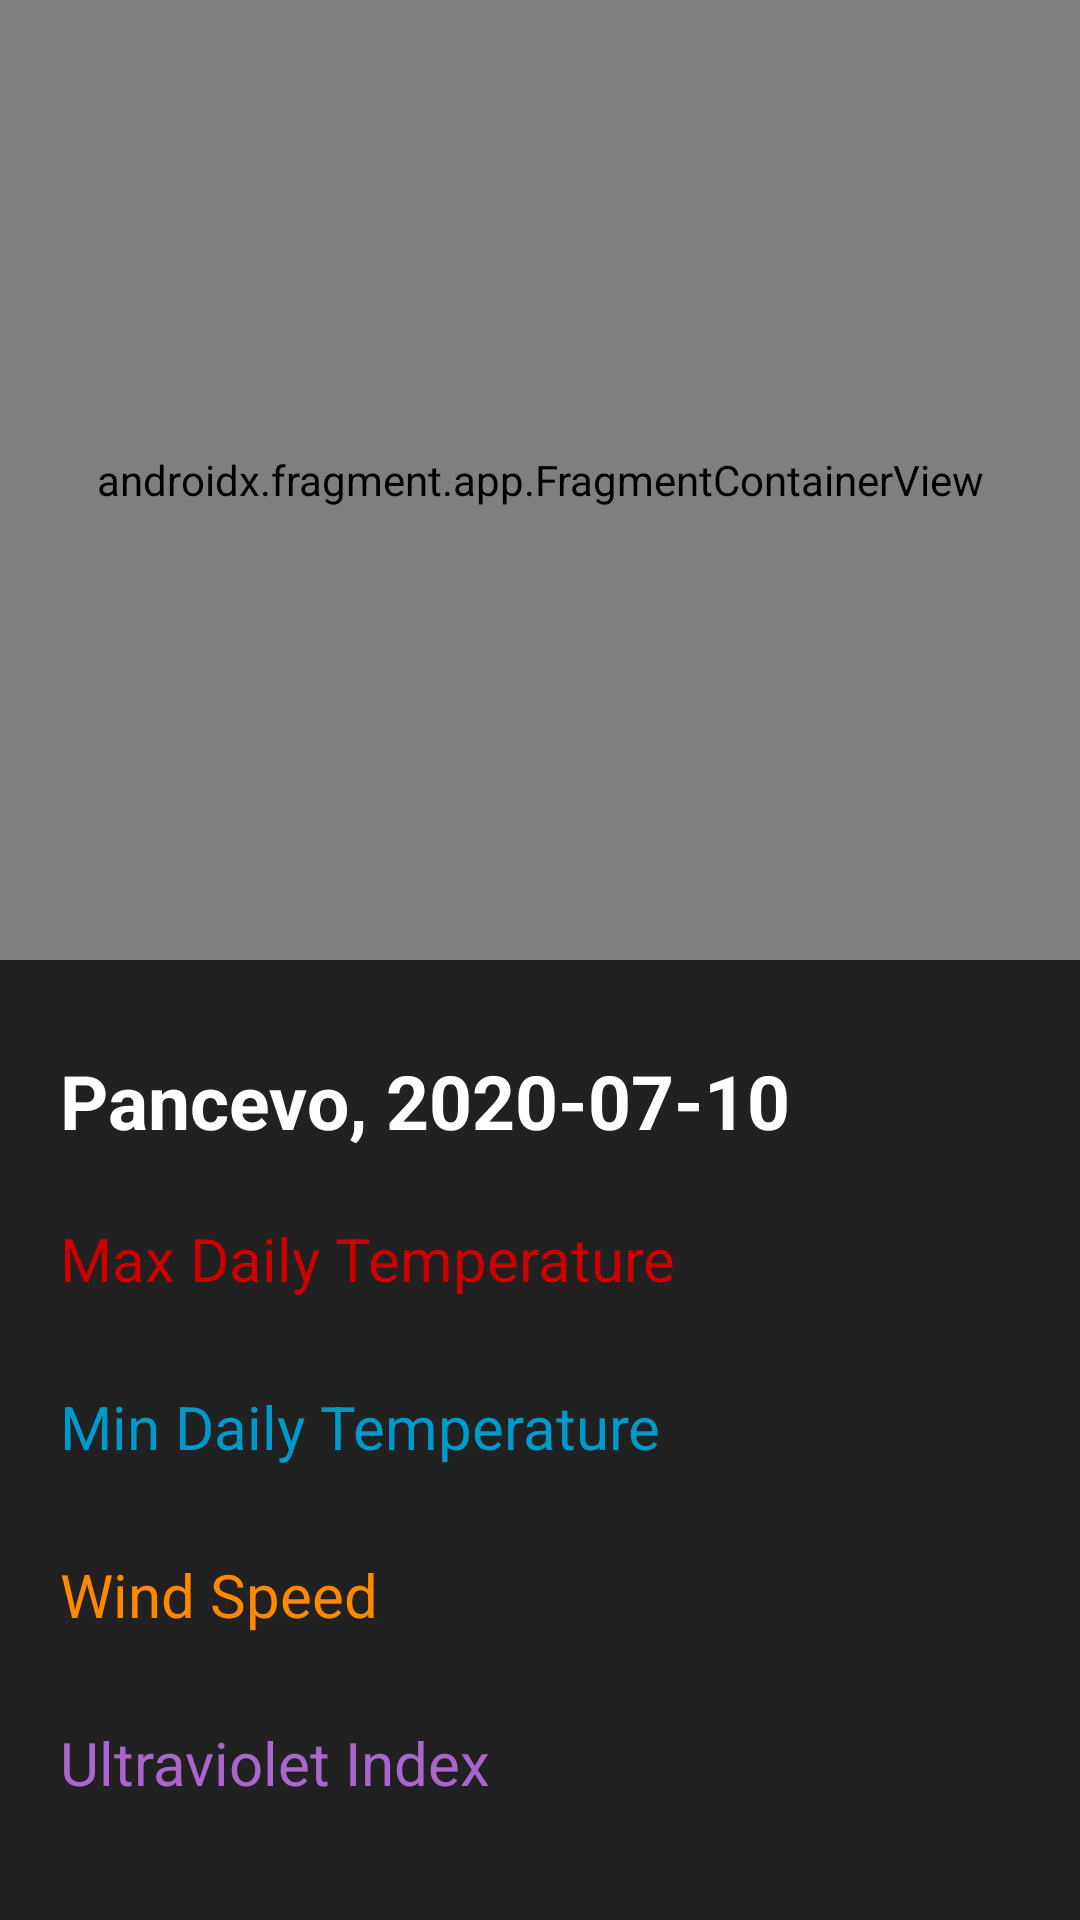

Produce the Android XML layout that renders to this screen, including the resource entries it uses.
<!-- AndroidManifest.xml: application theme AppTheme -->
<!-- res/layout/activity_details.xml -->
<?xml version="1.0" encoding="utf-8"?>
<LinearLayout
    xmlns:android="http://schemas.android.com/apk/res/android"
    xmlns:map="http://schemas.android.com/apk/res-auto"
    xmlns:tools="http://schemas.android.com/tools"
    android:layout_height="match_parent"
    android:layout_width="match_parent"
    android:orientation="vertical">

    <androidx.fragment.app.FragmentContainerView
        android:id="@+id/map"
        android:name="com.google.android.gms.maps.SupportMapFragment"
        android:layout_width="match_parent"
        android:layout_height="0dp"
        android:layout_weight="1"
        tools:context=".presentation.view.activities.DetailsActivity"/>

    <LinearLayout
        android:id="@+id/linearContainer"
        android:layout_width="match_parent"
        android:layout_height="0dp"
        android:layout_weight="1"
        android:padding="20dp"
        android:orientation="vertical"
        android:background="@color/colorPrimary">

        <TextView
            android:id="@+id/cityAndDate"
            android:layout_width="wrap_content"
            android:layout_height="0dp"
            android:layout_weight="1"
            android:layout_marginTop="10dp"
            android:textSize="25sp"
            android:textStyle="bold"
            android:text="Pancevo, 2020-07-10"/>

        <TextView
            android:id="@+id/maxTemp"
            android:layout_width="wrap_content"
            android:layout_height="0dp"
            android:layout_weight="1"
            android:layout_marginTop="10dp"
            android:textSize="20sp"
            android:textColor="@android:color/holo_red_dark"
            android:text="@string/max_daily_temperature"/>

        <TextView
            android:id="@+id/minTemp"
            android:layout_width="wrap_content"
            android:layout_height="0dp"
            android:layout_weight="1"
            android:layout_marginTop="10dp"
            android:textSize="20sp"
            android:textColor="@android:color/holo_blue_dark"
            android:text="@string/min_daily_temperature"/>

        <TextView
            android:id="@+id/windSpeed"
            android:layout_width="wrap_content"
            android:layout_height="0dp"
            android:layout_weight="1"
            android:layout_marginTop="10dp"
            android:textSize="20sp"
            android:textColor="@android:color/holo_orange_dark"
            android:text="@string/wind_speed"/>

        <TextView
            android:id="@+id/uv"
            android:layout_width="wrap_content"
            android:layout_height="0dp"
            android:layout_weight="1"
            android:layout_marginTop="10dp"
            android:textSize="20sp"
            android:textColor="@android:color/holo_purple"
            android:text="@string/ultraviolet_index"/>

    </LinearLayout>

</LinearLayout>
<!-- resources referenced by this layout -->
<resources>
  <color name="colorPrimary">#212121</color>
  <string name="max_daily_temperature">Max Daily Temperature</string>
  <string name="min_daily_temperature">Min Daily Temperature</string>
  <string name="ultraviolet_index">Ultraviolet Index</string>
  <string name="wind_speed">Wind Speed</string>
  <style name="AppTheme" parent="Theme.AppCompat.Light.DarkActionBar">
          
          <item name="colorPrimary">@color/colorPrimary</item>
          <item name="colorPrimaryDark">@color/colorPrimaryDark</item>
          <item name="colorAccent">@color/colorAccent</item>
          <item name="android:textColor">@color/textOnPrimary</item>
      </style>
  <color name="colorPrimaryDark">#000000</color>
  <color name="colorAccent">#d50000</color>
  <color name="textOnPrimary">#ffffff</color>
</resources>
